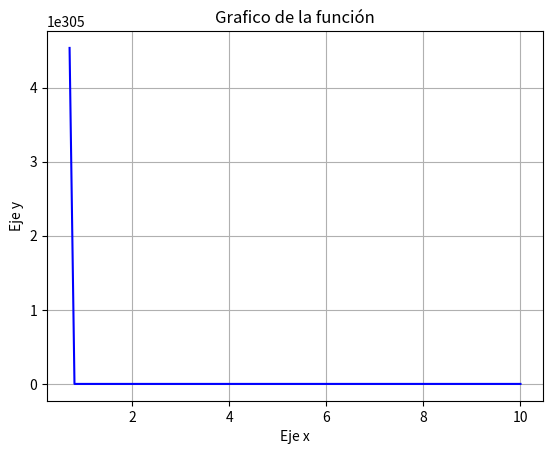

Write the Python code that produced this figure.
import numpy as np
import sympy as sp
import matplotlib.pyplot as plt

def Secante(f,x0, x1, tol):
  error = 99999
  raiz = []
  raiz.insert(0,0)
  i = 0

  while error > tol:
    x2 = x1- (f(x1)*(x1-x0))/((f(x1)-f(x0)))
    raiz.append(x2)
    i = i + 1
    x0 = x1
    x1 = x2
    error = abs ((raiz[i]-raiz[i-1])/(raiz[i]))

  return x2, i

#Graficar la derivada para saber el intervalo de la función
x = np.linspace(0,10,100)
f = (lambda x : ((x/10)*(np.cosh(500/x))-(x/10)-10))
y = f(x)
plt.plot(x,y,color = 'blue')
plt.title('Grafico de la función')
plt.xlabel('Eje x')
plt.ylabel('Eje y')
plt.grid()
plt.show()

x0 = 501
x1 = 543
tol = 1e-6

xr, i = Secante(f,x0,x1,tol)
print("El valor de la raíz es: {} y el numero de interaciones es: {}".format(xr, i))
